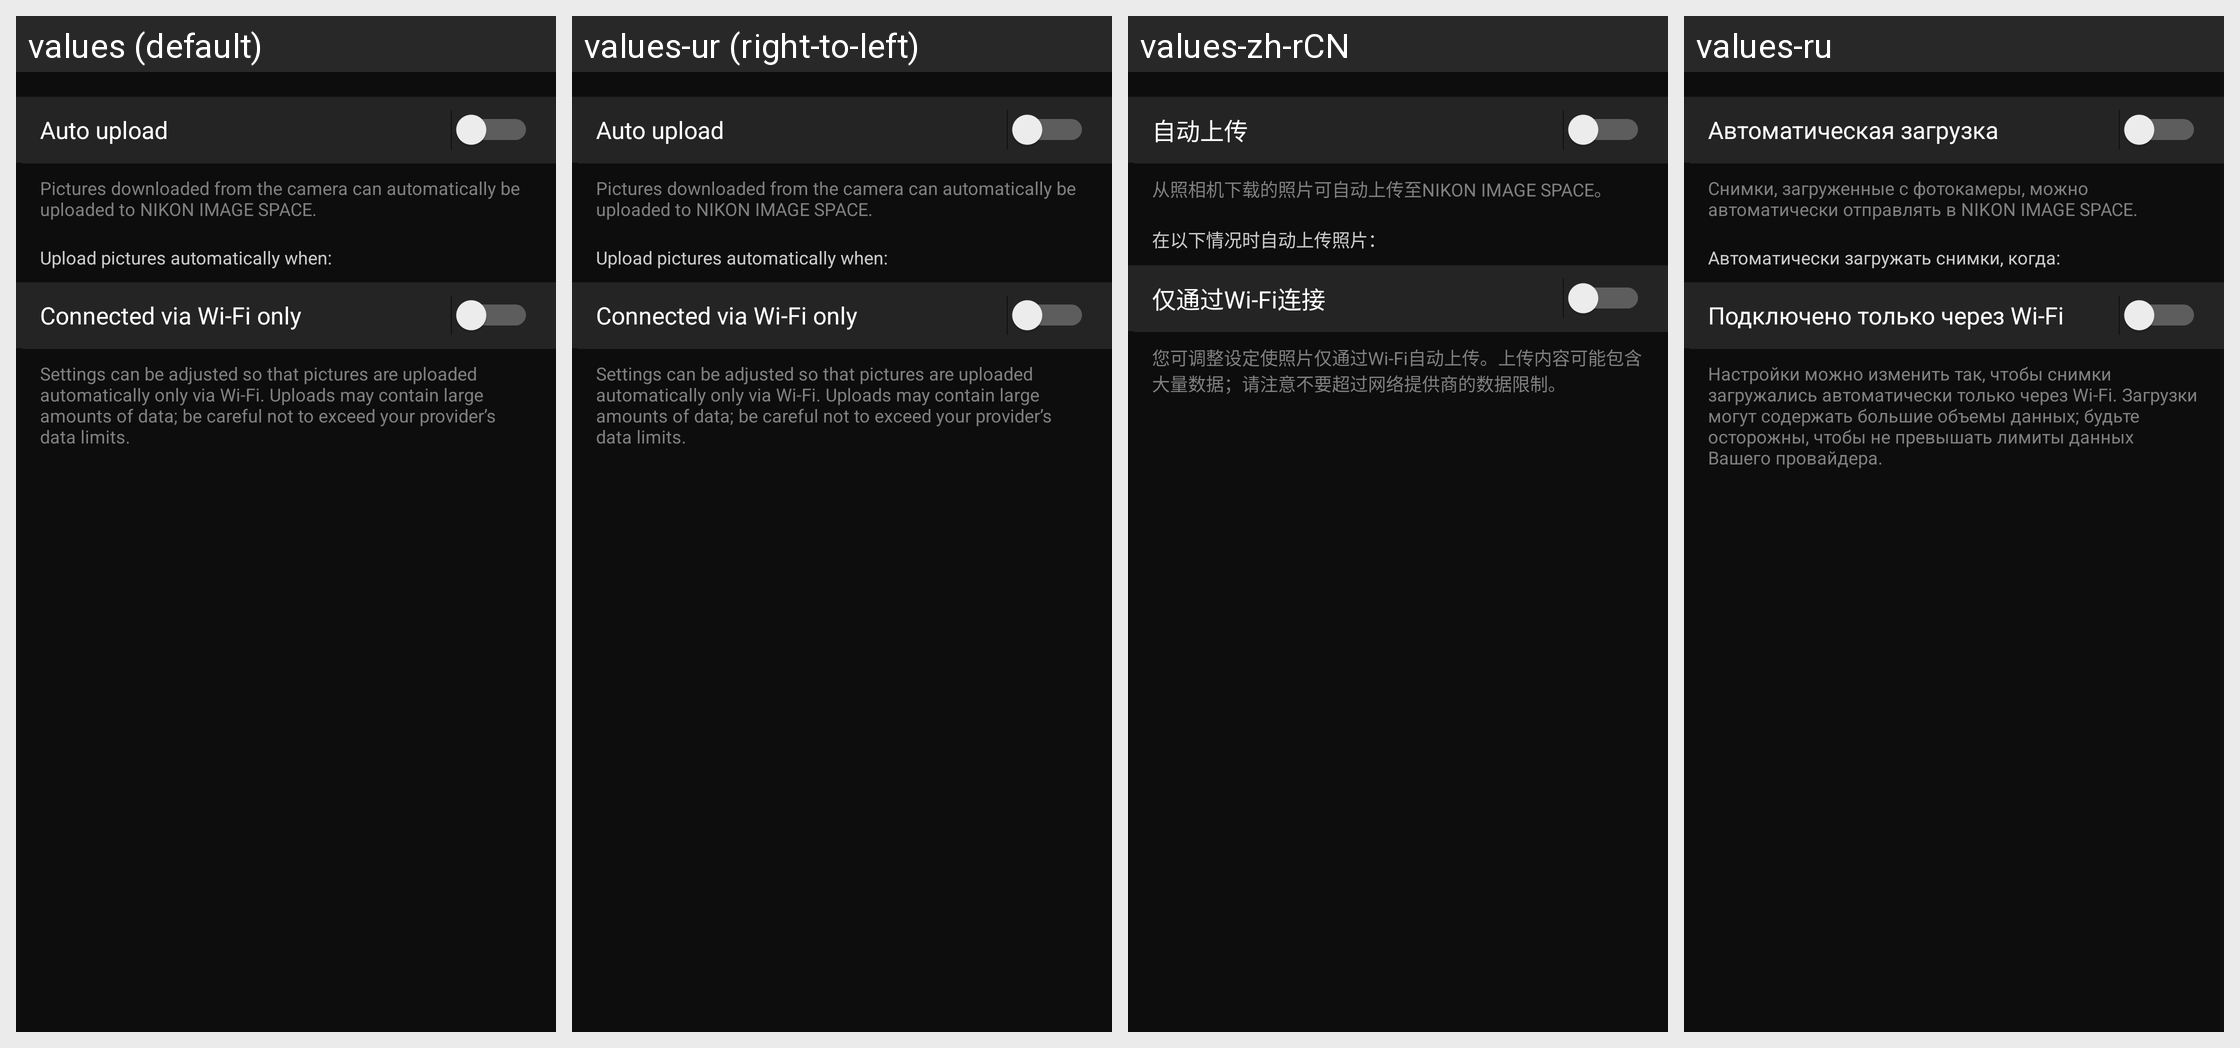

The same Android screen rendered under several of its app's locales, left to right. List the strings drawn on it with the default value and each locale's translation.
Android screen res/layout/cloud_upload.xml rendered under 4 locales, left to right: values (default), values-ur (right-to-left), values-zh-rCN, values-ru. Device: Nexus 5 (rendered at 1080×1920; each locale shown at half size, 540×960, under a caption strip naming it); theme AppTheme.
Other locales in the repository, not shown: values-af, values-am, values-ar, values-as, values-az, values-be, values-bg, values-bn, values-bs, values-ca, values-cs, values-da, values-el, values-en-rCA, values-en-rGB, values-en-rIN, values-en-rXC, values-es, values-es-rUS, values-et, values-eu, values-fa, values-fi, values-fr, values-fr-rCA, values-gl, values-gu, values-hi, values-hr, values-hu, values-hy, values-in, values-is, values-iw, values-ka, values-kk, values-km, values-kn, values-ky, values-lo, values-lt, values-lv, values-mk, values-ml, values-mn, values-mr, values-ms, values-my, values-nb, values-ne, values-nl, values-or, values-pa, values-pl, values-pt, values-pt-rBR, values-pt-rPT, values-ro, values-si, values-sk, values-sl, values-sq, values-sr, values-sv, values-sw, values-ta, values-te, values-th, values-tl, values-tr, values-uk, values-uz, values-vi, values-zh-rHK, values-zu.
Strings drawn on this screen, with the default value and each locale's value (text and hints the layout hard-codes, and strings that could not be matched under every locale, appear in the picture but are not listed):

MID_CLD_UPLOAD
  values: Auto upload
  values-ur: Auto upload  [not translated; the default value is used]
  values-zh-rCN: 自动上传
  values-ru: Автоматическая загрузка

MID_CLD_UPLOAD_INFO
  values: Pictures downloaded from the camera can automatically be uploaded to NIKON IMAGE SPACE.
  values-ur: Pictures downloaded from the camera can automatically be uploaded to NIKON IMAGE SPACE.  [not translated; the default value is used]
  values-zh-rCN: 从照相机下载的照片可自动上传至NIKON IMAGE SPACE。
  values-ru: Снимки, загруженные с фотокамеры, можно автоматически отправлять в NIKON IMAGE SPACE.

MID_CLD_UPLOAD_ENABLE_INDEX
  values: Upload pictures automatically when:
  values-ur: Upload pictures automatically when:  [not translated; the default value is used]
  values-zh-rCN: 在以下情况时自动上传照片：
  values-ru: Автоматически загружать снимки, когда:

MID_CLD_UPLOAD_ENABLE_ONLY_WIFI_ON
  values: Connected via Wi-Fi only
  values-ur: Connected via Wi-Fi only  [not translated; the default value is used]
  values-zh-rCN: 仅通过Wi-Fi连接
  values-ru: Подключено только через Wi-Fi

MID_CLD_UPLOAD_ENABLE_ONLY_WIFI_ON_DESC
  values: Settings can be adjusted so that pictures are uploaded automatically only via Wi-Fi. Uploads may contain large amounts of data; be careful not to exceed your provider’s data limits.
  values-ur: Settings can be adjusted so that pictures are uploaded automatically only via Wi-Fi. Uploads may contain large amounts of data; be careful not to exceed your provider’s data limits.  [not translated; the default value is used]
  values-zh-rCN: 您可调整设定使照片仅通过Wi-Fi自动上传。上传内容可能包含大量数据；请注意不要超过网络提供商的数据限制。
  values-ru: Настройки можно изменить так, чтобы снимки загружались автоматически только через Wi-Fi. Загрузки могут содержать большие объемы данных; будьте осторожны, чтобы не превышать лимиты данных Вашего провайдера.
